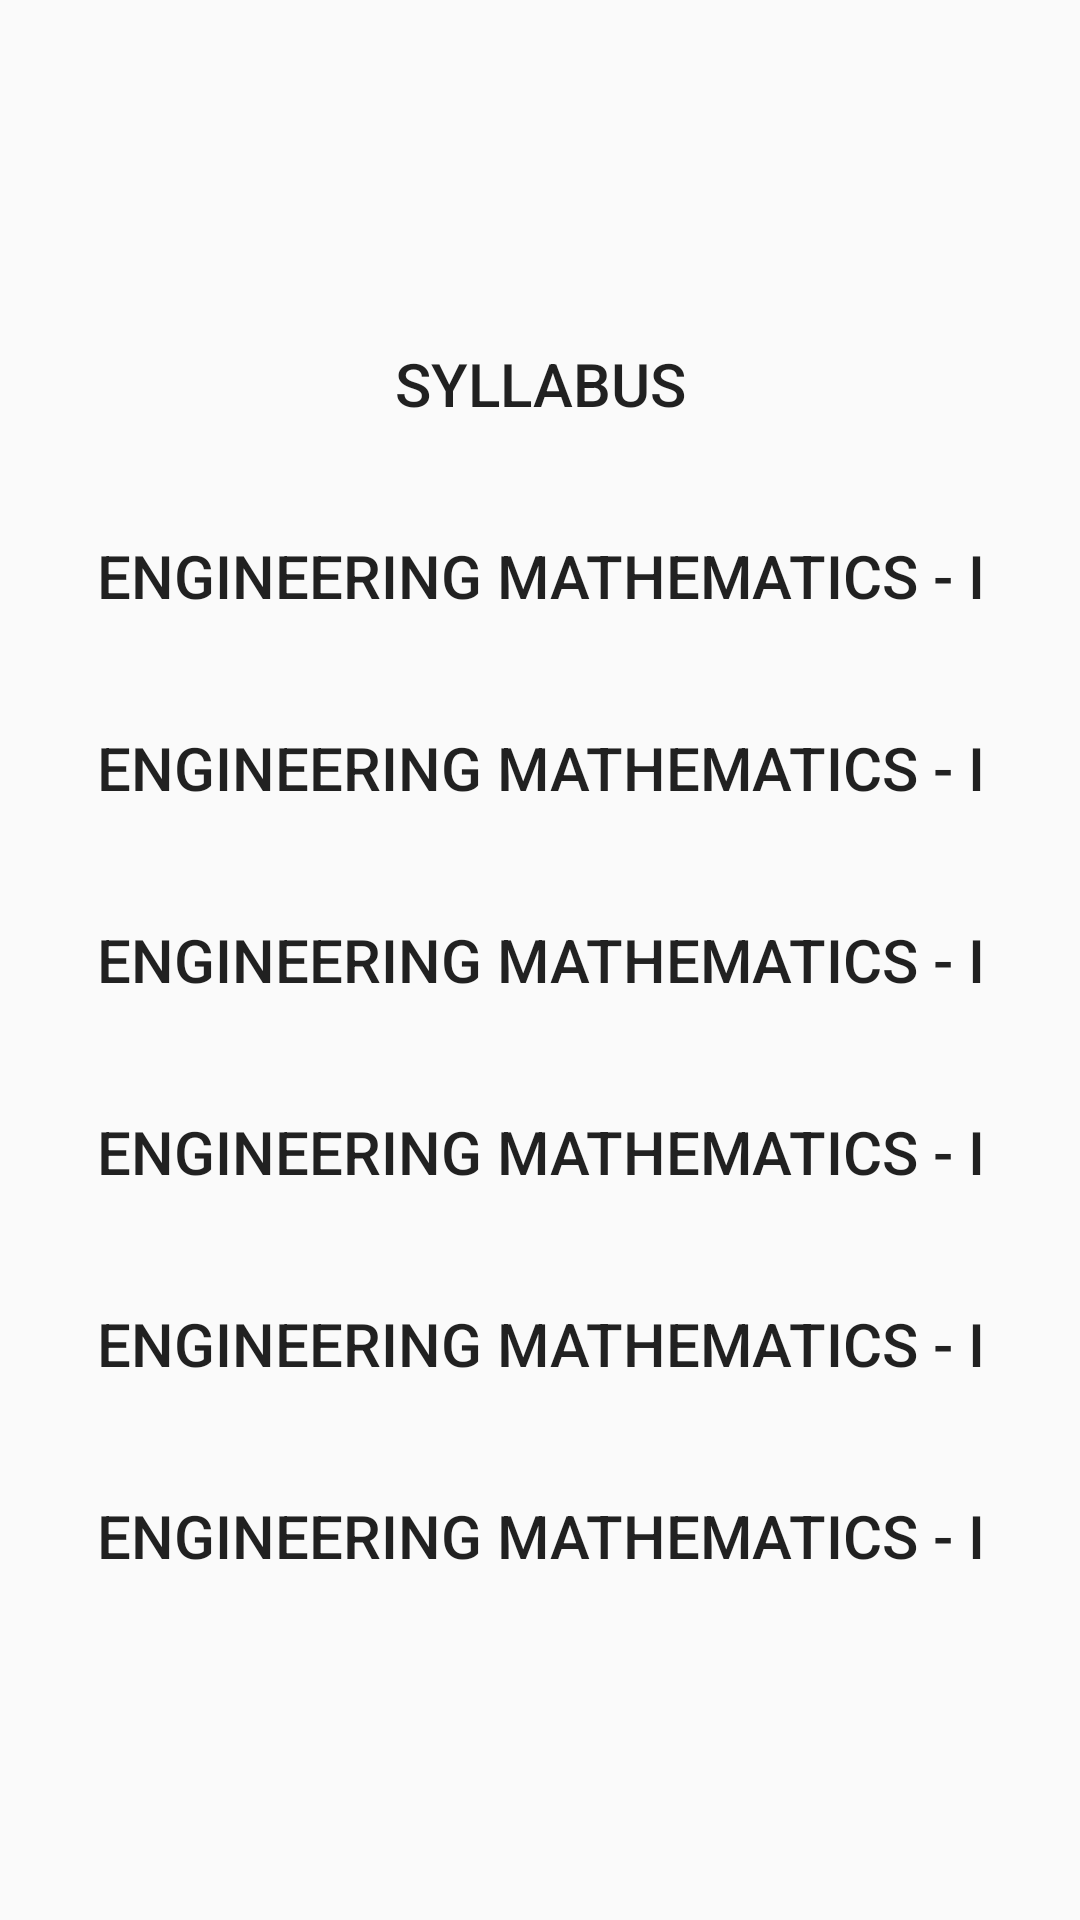

Produce the Android XML layout that renders to this screen, including the resource entries it uses.
<!-- AndroidManifest.xml: application theme AppTheme -->
<!-- res/layout/activity_sem3.xml -->
<?xml version="1.0" encoding="utf-8"?>
<ScrollView xmlns:android="http://schemas.android.com/apk/res/android"
    xmlns:app="http://schemas.android.com/apk/res-auto"
    xmlns:tools="http://schemas.android.com/tools"
    android:layout_width="match_parent"
    android:layout_height="match_parent"
    tools:context="com.example.android.contesttestii.sem3Activity">


    <LinearLayout
        android:layout_width="match_parent"
        android:layout_height="wrap_content"
        android:layout_gravity="center_vertical"
        android:orientation="vertical">

        <Button
            android:id="@+id/syll"
            style="@style/subButton"
            android:layout_width="match_parent"
            android:layout_height="wrap_content"
            android:text="syllabus" />

        <Button
            android:id="@+id/sub1"
            style="@style/subButton"
            android:layout_width="match_parent"
            android:layout_height="wrap_content"
            android:text="@string/sem3sub1" />

        <Button
            android:id="@+id/sub2"
            style="@style/subButton"
            android:layout_width="match_parent"
            android:layout_height="wrap_content"
            android:text="@string/sem3sub2" />

        <Button
            android:id="@+id/sub3"
            style="@style/subButton"
            android:layout_width="match_parent"
            android:layout_height="wrap_content"
            android:text="@string/sem3sub3" />

        <Button
            android:id="@+id/sub4"
            style="@style/subButton"
            android:layout_width="match_parent"
            android:layout_height="wrap_content"
            android:text="@string/sem3sub4" />

        <Button
            android:id="@+id/sub5"
            style="@style/subButton"
            android:layout_width="match_parent"
            android:layout_height="wrap_content"
            android:text="@string/sem3sub5" />

        <Button
            android:id="@+id/sub6"
            style="@style/subButton"
            android:layout_width="match_parent"
            android:layout_height="wrap_content"
            android:text="@string/sem3sub6" />


    </LinearLayout>
</ScrollView>
<!-- resources referenced by this layout -->
<resources>
  <string name="sem3sub1">Engineering Mathematics - I</string>
  <string name="sem3sub2">Engineering Mathematics - I</string>
  <string name="sem3sub3">Engineering Mathematics - I</string>
  <string name="sem3sub4">Engineering Mathematics - I</string>
  <string name="sem3sub5">Engineering Mathematics - I</string>
  <string name="sem3sub6">Engineering Mathematics - I</string>
  <style name="subButton">
          <item name="android:textSize">20sp</item>
          <item name="android:paddingLeft">8dp</item>
          <item name="android:paddingRight">8dp</item>
          <item name="android:layout_margin">8dp</item>
          <item name="android:background">@color/subButtonColor</item>
      </style>
  <style name="AppTheme" parent="Theme.AppCompat.Light.DarkActionBar">
          
          <item name="colorPrimary">@color/colorPrimary</item>
          <item name="colorPrimaryDark">@color/colorPrimaryDark</item>
          <item name="colorAccent">@color/colorAccent</item>
      </style>
  <!-- not gathered from this repository: default colours our renderer supplied (Android Studio template values) -->
  <color name="colorPrimary">#FF6200EE</color>
  <color name="colorPrimaryDark">#FF3700B3</color>
  <color name="colorAccent">#FF03DAC5</color>
</resources>
